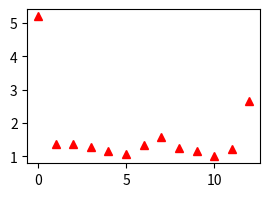

The matplotlib source for this figure:



import numpy as np
import matplotlib.pyplot as plt


iters = np.array([285, 313, 264, 355, 474, 500, 435, 304, 327, 496, 382, 500, 386])
emoa_sch_time = 0.153 # seconds.
obj_val = np.array([10763688, 2805368, 2854991, 2658071, 2393952, 2204654, 2764473, 3296353, 2590231, 2390316, 2069354, 2536165, 5527384])

obj_val_percent = obj_val / np.min(obj_val)

fig = plt.figure(figsize=(3,2))
plt.plot(range(len(iters)), obj_val_percent, "r^")
plt.show()

